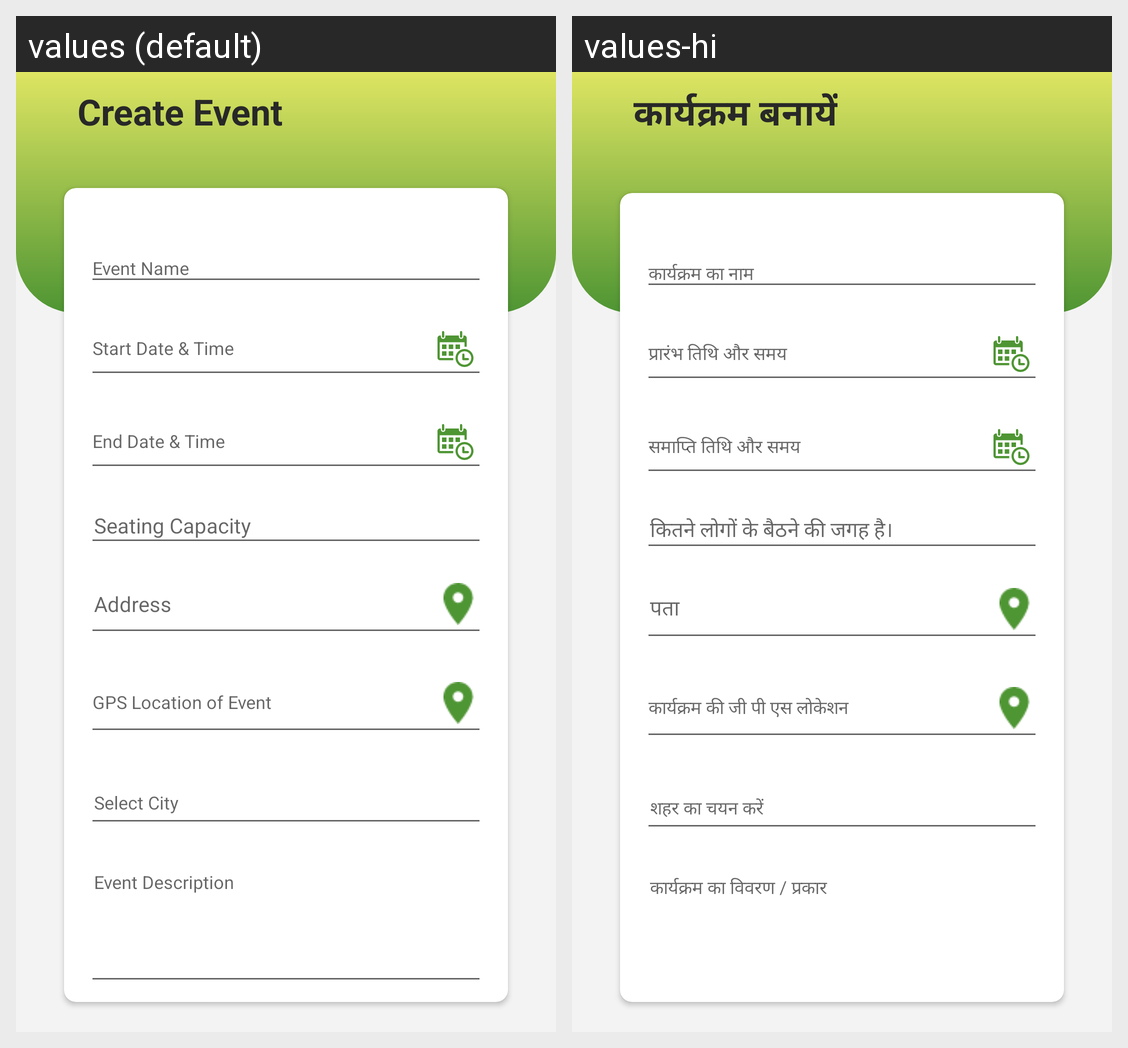

For this localized Android screen grid, give each drawn string resource with its value in every locale shown.
Android screen res/layout/fragment_create_events.xml rendered under 2 locales, left to right: values (default), values-hi. Device: Nexus 5 (rendered at 1080×1920; each locale shown at half size, 540×960, under a caption strip naming it); theme AppTheme.
Strings drawn on this screen, with the default value and each locale's value (text and hints the layout hard-codes, and strings that could not be matched under every locale, appear in the picture but are not listed):

create_event
  values: Create Event
  values-hi: कार्यक्रम बनायें

sitting_capacity
  values: Seating Capacity
  values-hi: कितने लोगों के बैठने की जगह है।

address
  values: Address
  values-hi: पता
